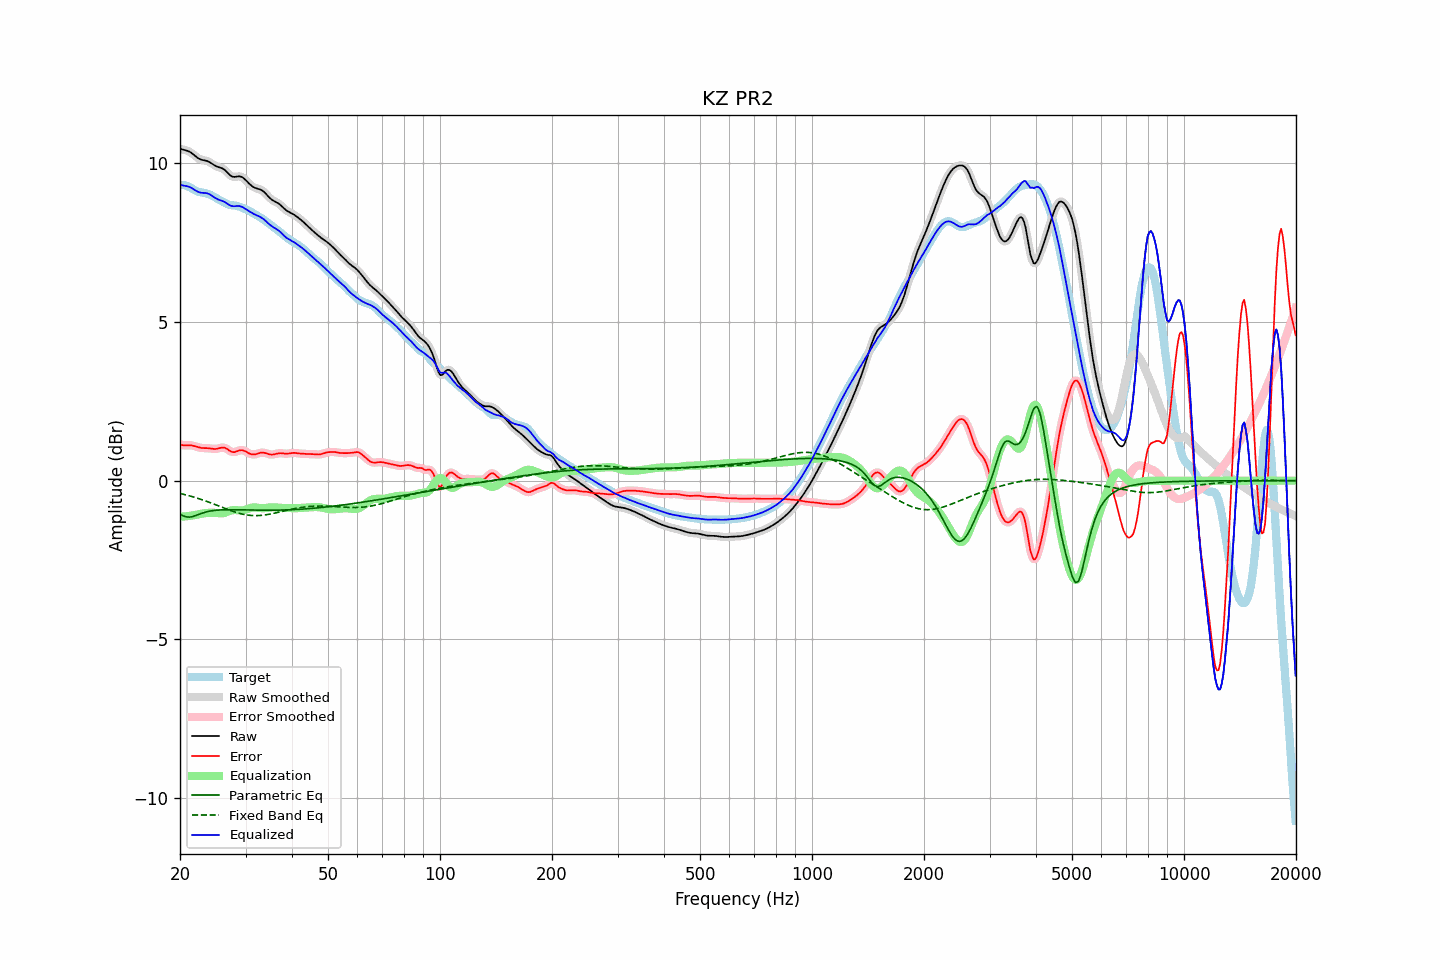

The table this chart was drawn from, first rows:
frequency, raw, error, smoothed, error_smoothed, equalization, parametric_eq, fixed_band_eq, equalized_raw, equalized_smoothed, target
20.00, 10.46, 1.15, 10.46, 1.15, -1.13, -1.06, -0.40, 9.33, 9.33, 9.31
20.20, 10.45, 1.13, 10.45, 1.13, -1.13, -1.08, -0.41, 9.31, 9.32, 9.32
20.40, 10.43, 1.12, 10.44, 1.12, -1.13, -1.11, -0.43, 9.30, 9.31, 9.32
20.61, 10.42, 1.11, 10.42, 1.11, -1.13, -1.13, -0.44, 9.30, 9.30, 9.31
20.81, 10.41, 1.11, 10.41, 1.11, -1.12, -1.14, -0.45, 9.29, 9.29, 9.30
21.02, 10.39, 1.12, 10.39, 1.12, -1.12, -1.15, -0.47, 9.27, 9.28, 9.28
21.23, 10.37, 1.12, 10.37, 1.12, -1.11, -1.15, -0.48, 9.26, 9.26, 9.25
21.44, 10.34, 1.11, 10.34, 1.11, -1.10, -1.14, -0.49, 9.23, 9.23, 9.22
21.66, 10.30, 1.10, 10.30, 1.10, -1.10, -1.13, -0.51, 9.20, 9.20, 9.19
21.87, 10.26, 1.09, 10.26, 1.09, -1.09, -1.11, -0.52, 9.17, 9.17, 9.16
22.09, 10.21, 1.08, 10.21, 1.08, -1.08, -1.09, -0.54, 9.14, 9.14, 9.14
22.31, 10.18, 1.06, 10.18, 1.06, -1.06, -1.08, -0.55, 9.11, 9.11, 9.12
22.54, 10.15, 1.05, 10.15, 1.05, -1.05, -1.06, -0.57, 9.09, 9.09, 9.10
22.76, 10.12, 1.03, 10.12, 1.04, -1.04, -1.04, -0.59, 9.08, 9.08, 9.09
22.99, 10.11, 1.03, 10.11, 1.03, -1.03, -1.02, -0.60, 9.07, 9.07, 9.08
23.22, 10.10, 1.03, 10.10, 1.03, -1.03, -1.00, -0.62, 9.07, 9.07, 9.07
23.45, 10.09, 1.03, 10.09, 1.03, -1.02, -0.99, -0.64, 9.07, 9.07, 9.06
23.69, 10.07, 1.03, 10.07, 1.02, -1.02, -0.98, -0.66, 9.06, 9.06, 9.05
23.92, 10.05, 1.02, 10.05, 1.02, -1.01, -0.97, -0.68, 9.04, 9.04, 9.03
24.16, 10.02, 1.01, 10.02, 1.01, -1.01, -0.96, -0.70, 9.01, 9.01, 9.01
24.40, 9.99, 1.01, 9.99, 1.01, -1.01, -0.95, -0.72, 8.98, 8.98, 8.98
24.65, 9.95, 1.00, 9.96, 1.00, -1.01, -0.94, -0.74, 8.94, 8.94, 8.95
24.89, 9.92, 1.00, 9.93, 1.00, -1.01, -0.93, -0.76, 8.91, 8.91, 8.92
25.14, 9.90, 1.01, 9.90, 1.01, -1.02, -0.93, -0.77, 8.88, 8.88, 8.90
25.39, 9.88, 1.02, 9.88, 1.02, -1.03, -0.93, -0.79, 8.86, 8.86, 8.87
25.65, 9.87, 1.03, 9.87, 1.03, -1.03, -0.92, -0.81, 8.84, 8.84, 8.84
25.91, 9.85, 1.04, 9.85, 1.04, -1.03, -0.92, -0.83, 8.82, 8.82, 8.81
26.16, 9.83, 1.05, 9.82, 1.04, -1.02, -0.92, -0.85, 8.80, 8.80, 8.78
26.43, 9.79, 1.03, 9.79, 1.03, -1.01, -0.92, -0.87, 8.78, 8.78, 8.75
26.69, 9.74, 1.01, 9.74, 1.01, -0.99, -0.92, -0.89, 8.75, 8.75, 8.73
26.96, 9.69, 0.97, 9.68, 0.97, -0.97, -0.92, -0.91, 8.71, 8.71, 8.71
27.23, 9.63, 0.94, 9.64, 0.94, -0.95, -0.92, -0.93, 8.68, 8.68, 8.70
27.50, 9.60, 0.91, 9.60, 0.91, -0.94, -0.92, -0.95, 8.66, 8.66, 8.69
27.77, 9.58, 0.90, 9.58, 0.90, -0.93, -0.92, -0.97, 8.65, 8.65, 8.68
28.05, 9.58, 0.90, 9.58, 0.90, -0.92, -0.92, -0.98, 8.65, 8.65, 8.67
28.33, 9.58, 0.92, 9.58, 0.92, -0.93, -0.92, -1.00, 8.66, 8.66, 8.67
28.62, 9.59, 0.94, 9.59, 0.94, -0.93, -0.92, -1.02, 8.66, 8.66, 8.65
28.90, 9.60, 0.96, 9.59, 0.95, -0.94, -0.92, -1.03, 8.66, 8.65, 8.64
29.19, 9.58, 0.96, 9.58, 0.96, -0.94, -0.92, -1.04, 8.64, 8.64, 8.62
29.48, 9.56, 0.96, 9.56, 0.96, -0.94, -0.92, -1.05, 8.62, 8.62, 8.60
29.78, 9.52, 0.94, 9.52, 0.94, -0.93, -0.92, -1.07, 8.59, 8.59, 8.58
30.08, 9.47, 0.92, 9.47, 0.92, -0.91, -0.92, -1.07, 8.56, 8.56, 8.55
30.38, 9.42, 0.89, 9.42, 0.89, -0.89, -0.92, -1.08, 8.53, 8.53, 8.53
30.68, 9.37, 0.86, 9.37, 0.86, -0.87, -0.92, -1.09, 8.49, 8.50, 8.50
30.99, 9.32, 0.84, 9.32, 0.84, -0.86, -0.93, -1.09, 8.46, 8.46, 8.48
31.30, 9.28, 0.83, 9.28, 0.83, -0.85, -0.93, -1.10, 8.43, 8.43, 8.45
31.61, 9.25, 0.83, 9.25, 0.83, -0.84, -0.93, -1.10, 8.41, 8.41, 8.42
31.93, 9.22, 0.83, 9.23, 0.83, -0.84, -0.93, -1.10, 8.38, 8.38, 8.39
32.24, 9.21, 0.85, 9.21, 0.85, -0.85, -0.93, -1.10, 8.36, 8.36, 8.36
32.57, 9.19, 0.86, 9.19, 0.86, -0.86, -0.93, -1.10, 8.34, 8.34, 8.33
32.89, 9.18, 0.88, 9.18, 0.88, -0.87, -0.93, -1.10, 8.31, 8.31, 8.30
33.22, 9.15, 0.88, 9.15, 0.88, -0.87, -0.93, -1.09, 8.28, 8.28, 8.27
33.55, 9.12, 0.88, 9.11, 0.88, -0.87, -0.93, -1.09, 8.25, 8.25, 8.23
33.89, 9.07, 0.87, 9.07, 0.87, -0.86, -0.93, -1.08, 8.20, 8.20, 8.19
34.23, 9.01, 0.86, 9.01, 0.86, -0.86, -0.93, -1.07, 8.15, 8.15, 8.15
34.57, 8.96, 0.84, 8.96, 0.84, -0.85, -0.93, -1.06, 8.11, 8.11, 8.12
34.92, 8.90, 0.83, 8.91, 0.83, -0.84, -0.93, -1.05, 8.06, 8.06, 8.08
35.27, 8.86, 0.82, 8.86, 0.82, -0.84, -0.93, -1.04, 8.03, 8.03, 8.04
35.62, 8.83, 0.83, 8.83, 0.83, -0.84, -0.93, -1.03, 7.99, 7.99, 8.00
35.97, 8.80, 0.84, 8.80, 0.84, -0.84, -0.93, -1.02, 7.96, 7.96, 7.96
... 635 more rows
